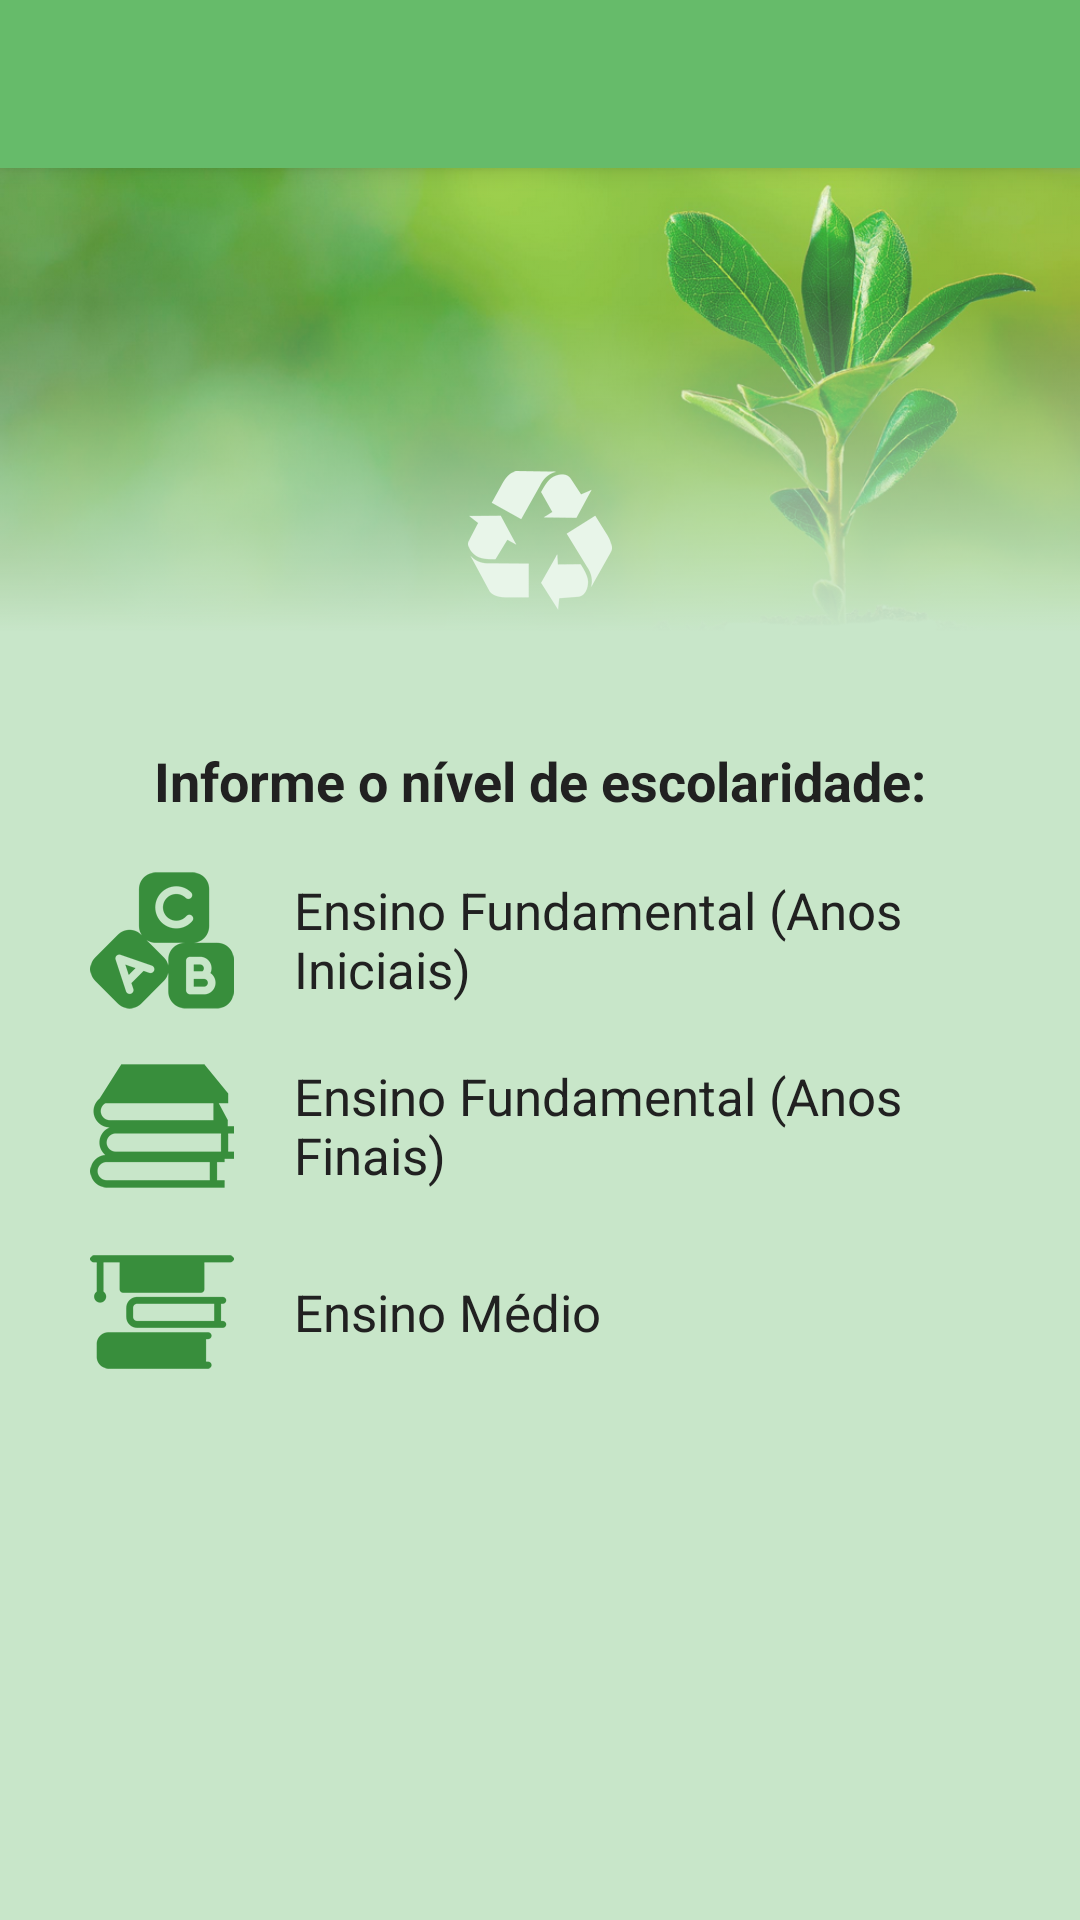

Reconstruct the res/layout file that produces this screen, plus the resources it refers to.
<!-- AndroidManifest.xml: application theme AppTheme -->
<!-- res/layout/activity_nivel.xml -->
<?xml version="1.0" encoding="utf-8"?>
<LinearLayout xmlns:android="http://schemas.android.com/apk/res/android"
    android:layout_width="fill_parent"
    android:layout_height="fill_parent"
    android:background="@color/Green100"
    android:orientation="vertical">

    <include layout="@layout/app_toolbar"
        android:layout_width="match_parent"
        android:layout_height="wrap_content" />

    <ScrollView
        android:layout_width="fill_parent"
        android:layout_height="wrap_content">

        <LinearLayout
            android:layout_width="fill_parent"
            android:layout_height="wrap_content"
            android:orientation="vertical">

        <RelativeLayout
            android:layout_width="match_parent"
            android:layout_height="wrap_content">

            <ImageView
                android:layout_width="wrap_content"
                android:layout_height="180dp"
                android:maxHeight="300dp"
                android:minHeight="240dp"
                android:scaleType="fitStart"
                android:src="@drawable/ic_natureza" />

            <ImageView
                android:layout_width="48dp"
                android:layout_height="48dp"
                android:layout_centerHorizontal="true"
                android:layout_marginTop="100dp"
                android:src="@drawable/ic_recycle"
                android:tint="@color/Green50" />
        </RelativeLayout>

            <TextView
                android:layout_width="wrap_content"
                android:layout_height="match_parent"
                android:layout_gravity="center_horizontal"
                android:layout_marginTop="12dp"
                android:text="Informe o nível de escolaridade:"
                android:textColor="@color/BackLight"
                android:textSize="18sp"
                android:textStyle="bold"/>

            <LinearLayout
                android:layout_width="wrap_content"
                android:layout_height="wrap_content"
                android:layout_marginLeft="10dp"
                android:layout_marginRight="5dp"
                android:layout_marginTop="15dp"
                android:orientation="horizontal">

                <ImageButton
                    android:id="@+id/btnIniciais_fund"
                    style="@style/AppImageButton"
                    android:layout_width="match_parent"
                    android:layout_height="wrap_content"
                    android:src="@drawable/ic_iniciais_fund" />

                <TextView
                    android:layout_width="wrap_content"
                    android:layout_height="wrap_content"
                    android:layout_gravity="center"
                    android:text="Ensino Fundamental (Anos Iniciais)"
                    android:textColor="@color/BackLight"
                    android:textSize="17sp" />
            </LinearLayout>

            <LinearLayout
                android:layout_width="wrap_content"
                android:layout_height="wrap_content"
                android:layout_marginLeft="10dp"
                android:layout_marginRight="5dp"
                android:layout_marginTop="10dp"
                android:orientation="horizontal">

                <ImageButton
                    android:id="@+id/btnFinais_fund"
                    style="@style/AppImageButton"
                    android:layout_width="wrap_content"
                    android:layout_height="wrap_content"
                    android:layout_gravity="center_horizontal"
                    android:src="@drawable/ic_finais_fund" />

                <TextView
                    android:layout_width="wrap_content"
                    android:layout_height="wrap_content"
                    android:layout_gravity="center"
                    android:text="Ensino Fundamental (Anos Finais)"
                    android:textColor="@color/BackLight"
                    android:textSize="17sp" />
            </LinearLayout>

            <LinearLayout
                android:layout_width="match_parent"
                android:layout_height="match_parent"
                android:layout_marginLeft="10dp"
                android:layout_marginRight="5dp"
                android:layout_marginTop="10dp"
                android:orientation="horizontal">

                <ImageButton
                    android:id="@+id/btnMedio"
                    style="@style/AppImageButton"
                    android:layout_width="wrap_content"
                    android:layout_height="wrap_content"
                    android:layout_gravity="center_horizontal"
                    android:src="@drawable/ic_medio" />

                <TextView
                    android:layout_width="wrap_content"
                    android:layout_height="wrap_content"
                    android:layout_gravity="center"
                    android:text="Ensino Médio"
                    android:textColor="@color/BackLight"
                    android:textSize="17sp" />
            </LinearLayout>
        </LinearLayout>
        </ScrollView>
</LinearLayout>
<!-- res/layout/app_toolbar.xml (included above) -->
<?xml version="1.0" encoding="utf-8"?>
<android.support.v7.widget.Toolbar xmlns:android="http://schemas.android.com/apk/res/android"
    android:id="@+id/toolbar"
    style="@style/appToolBar"
    android:layout_width="match_parent"
    android:layout_height="wrap_content"
    android:background="@color/Green400"
    android:minHeight="?android:attr/actionBarSize"
    android:popupTheme="@style/ThemeOverlay.AppCompat.Light"
    android:theme="@style/ThemeOverlay.AppCompat.Dark.ActionBar">
</android.support.v7.widget.Toolbar>
<!-- resources referenced by this layout -->
<resources>
  <color name="BackLight">#212121</color>
  <color name="Green100">#C8E6C9</color>
  <color name="Green400">#66BB6A</color>
  <color name="Green50">#E8F5E9</color>
  <!-- drawable ic_finais_fund: png bitmap (drawable-hdpi, 1488 bytes) -->
  <!-- drawable ic_iniciais_fund: png bitmap (drawable-hdpi, 2355 bytes) -->
  <!-- drawable ic_medio: png bitmap (drawable-hdpi, 1248 bytes) -->
  <!-- drawable ic_natureza: png bitmap (drawable, 530483 bytes) -->
  <!-- drawable ic_recycle: png bitmap (drawable-hdpi, 2181 bytes) -->
  <style name="AppImageButton" parent="Widget.AppCompat.Button">
          <item name="android:tint">@color/Green700</item>
          <item name="android:padding">2dp</item>
          <item name="android:background">?attr/selectableItemBackgroundBorderless</item>
      </style>
  <style name="appToolBar">
          <item name="windowActionBar">false</item>
          <item name="colorPrimary">@color/Green500</item>
          <item name="colorPrimaryDark">@color/Green800</item>
          <item name="colorAccent">@color/Green400</item>
          <item name="android:textColorPrimary">@color/Green50</item>
          <item name="android:textColorSecondary">@color/GreenA100</item>
          <item name="android:titleTextAppearance" tools:targetApi="lollipop">@style/textToolBar</item>
          <item name="android:elevation" tools:targetApi="lollipop">5dp</item>
      </style>
  <style name="AppTheme" parent="Theme.AppCompat.Light.NoActionBar">
          <item name="colorPrimary">@color/Green500</item>
          <item name="colorPrimaryDark">@color/Green800</item>
          <item name="colorAccent">@color/Green700</item>
          <item name="colorControlNormal">@color/Green300</item>
          <item name="colorControlHighlight">@color/Green400</item>
          <item name="android:windowActionBar">true</item>
          <item name="android:textColorPrimary">@color/BackLight</item>
          <item name="android:textColorSecondary">@color/Grey</item>
          <item name="windowNoTitle">true</item>
      </style>
  <color name="Green700">#388E3C</color>
  <color name="Green500">#4CAF50</color>
  <color name="Green800">#2E7D32</color>
  <color name="GreenA100">#B9F6CA</color>
  <style name="textToolBar" parent="android:style/TextAppearance.Holo.Widget.ActionBar.Menu">
          <item name="android:textColor">@color/Green50</item>
          <item name="android:textAllCaps">false</item>
          <item name="android:textSize">20sp</item>
      </style>
  <color name="Green300">#81C784</color>
  <color name="Grey">#727272</color>
</resources>
